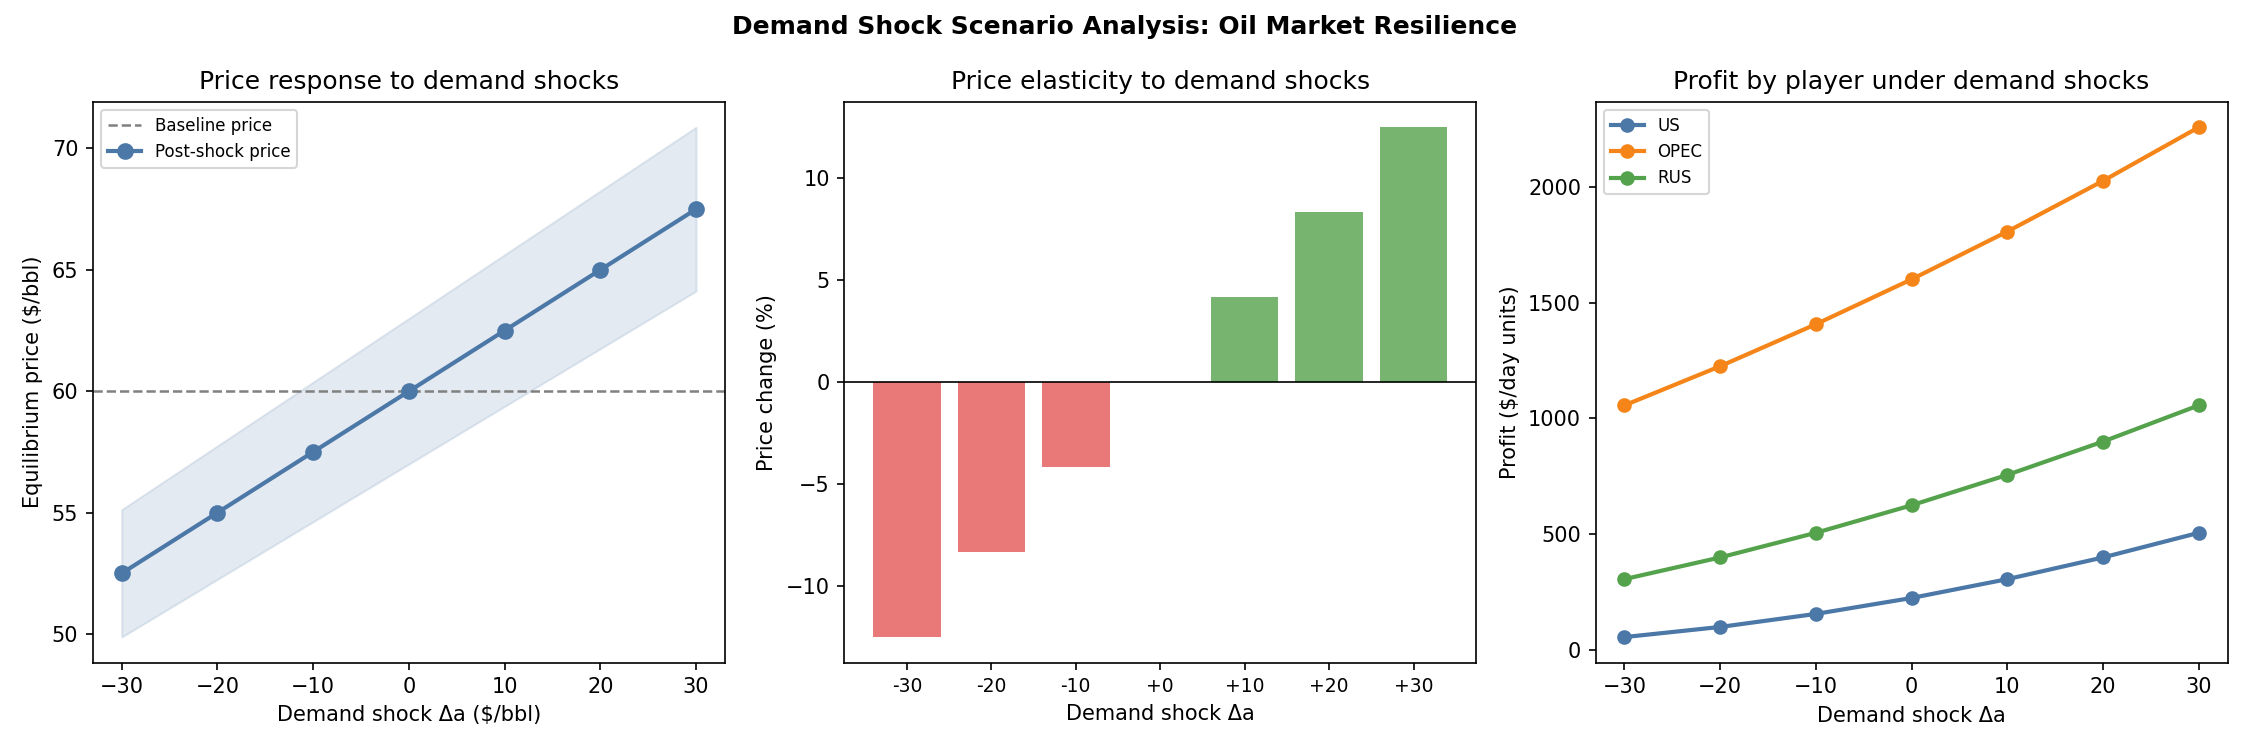

The file beside this chart, header and first rows:
label, shock_size, price_before, price_after, price_change_pct, q_after_US, profit_after_US, q_after_OPEC, profit_after_OPEC, q_after_RUS, profit_after_RUS
Δa=-30, -30.0, 60.0, 52.5, -12.5, 7.5, 56.25, 32.5, 1056, 17.5, 306.2
Δa=-20, -20.0, 60.0, 55.0, -8.33, 10.0, 100.0, 35.0, 1225, 20.0, 400.0
Δa=-10, -10.0, 60.0, 57.5, -4.17, 12.5, 156.2, 37.5, 1406, 22.5, 506.2
Δa=+0, 0.0, 60.0, 60.0, 0.0, 15.0, 225.0, 40.0, 1600, 25.0, 625.0
Δa=+10, 10.0, 60.0, 62.5, 4.17, 17.5, 306.2, 42.5, 1806, 27.5, 756.2
Δa=+20, 20.0, 60.0, 65.0, 8.33, 20.0, 400.0, 45.0, 2025, 30.0, 900.0
Δa=+30, 30.0, 60.0, 67.5, 12.5, 22.5, 506.2, 47.5, 2256, 32.5, 1056
